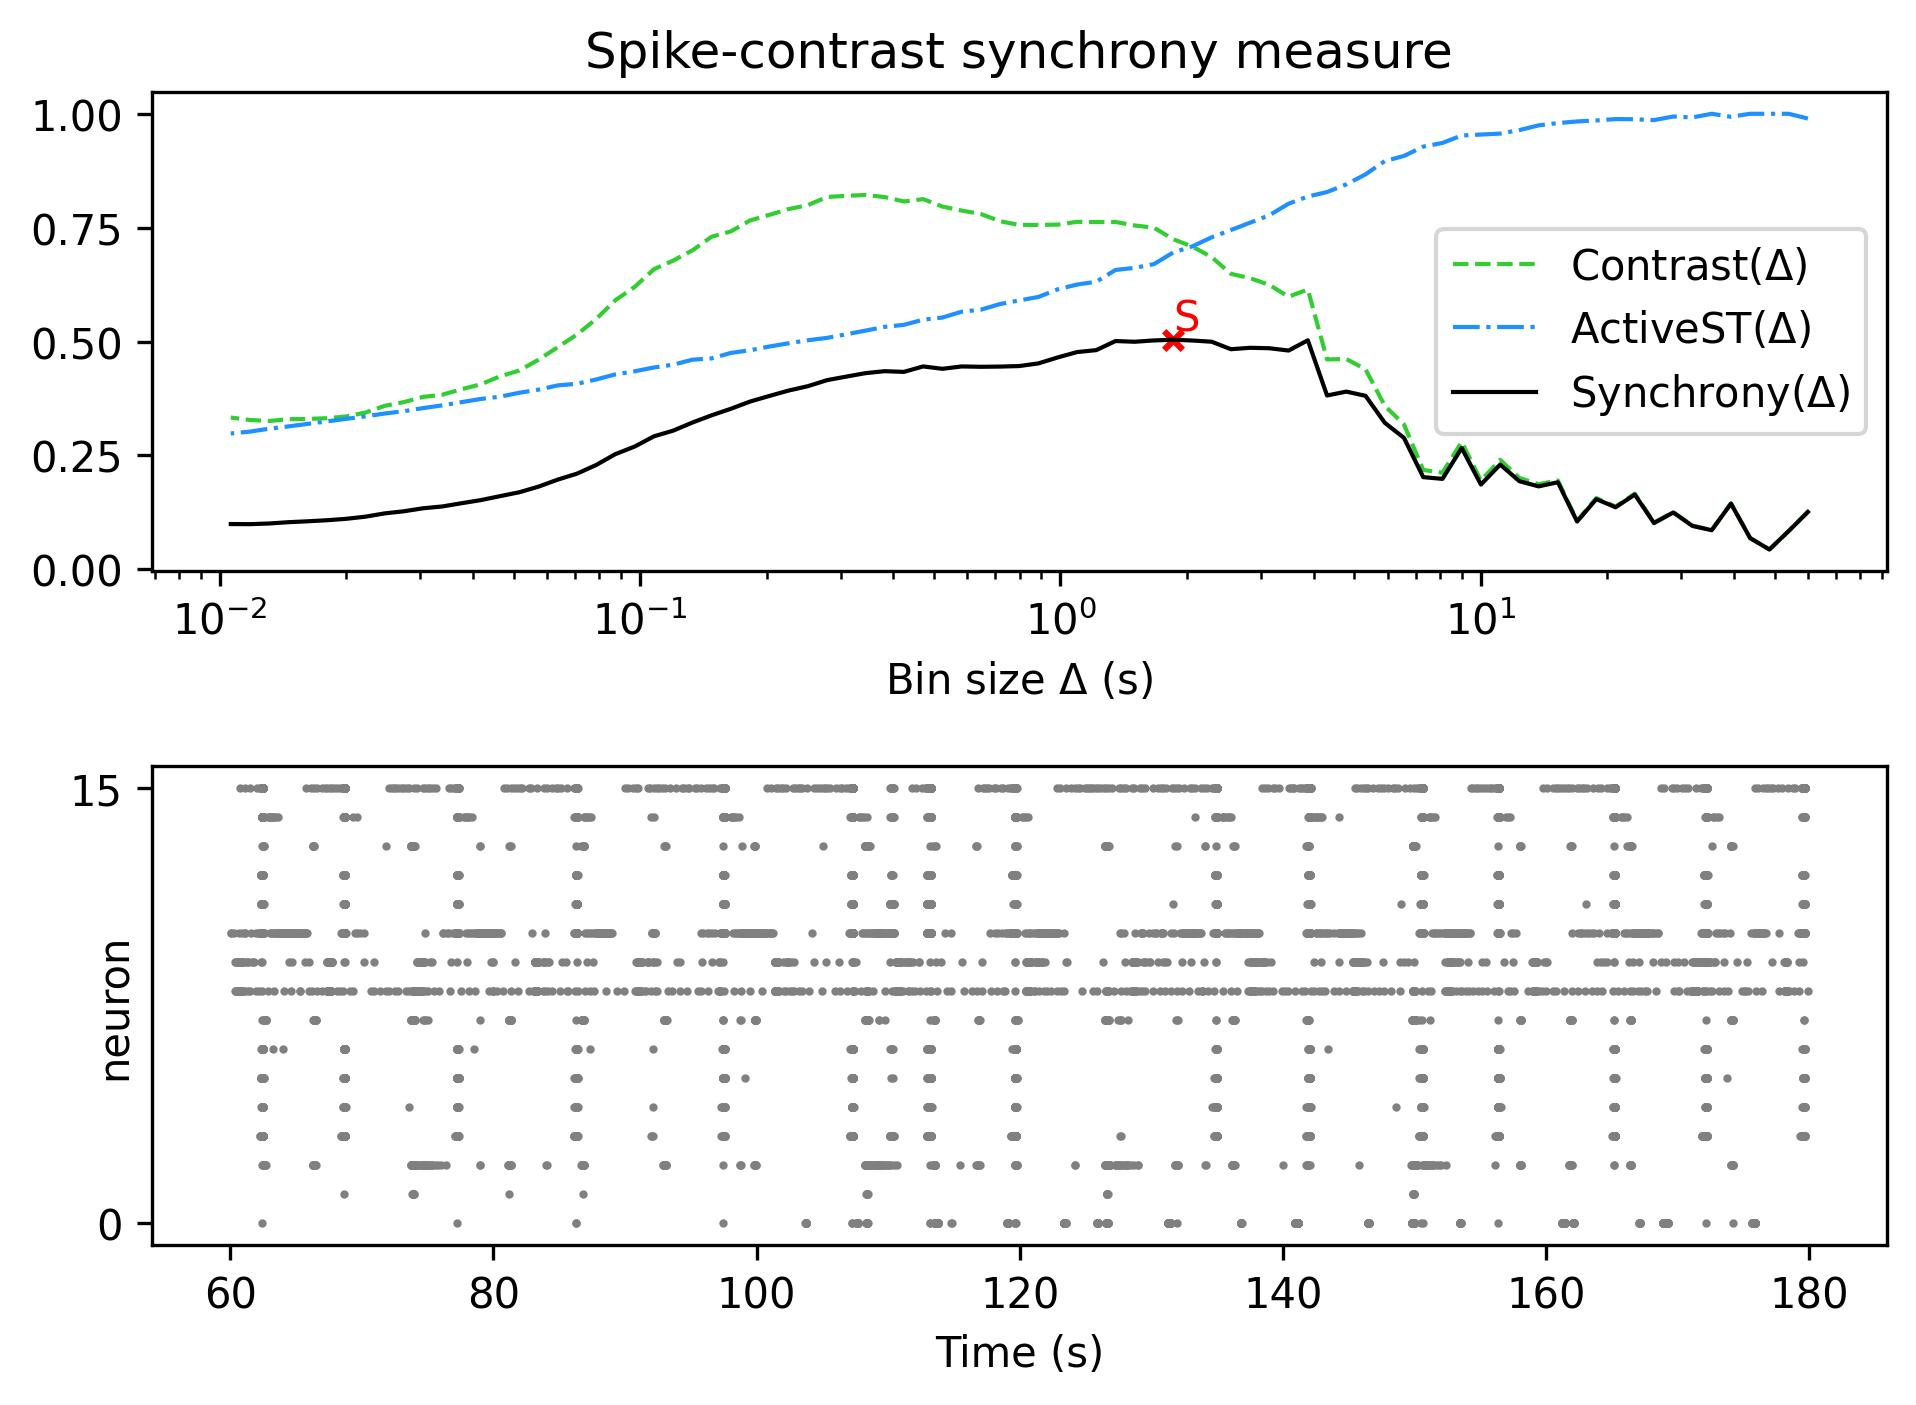

The data file committed next to this chart (first rows):
, Spike-contrast (60.0 s), Spike-contrast (54.0 s), Spike-contrast (48.6 s), Spike-contrast (43.74 s), Spike-contrast (39.366 s), Spike-contrast (35.429 s), Spike-contrast (31.886 s), Spike-contrast (28.698 s), Spike-contrast (25.828 s), Spike-contrast (23.245 s), Spike-contrast (20.921 s), Spike-contrast (18.829 s), Spike-contrast (16.946 s), Spike-contrast (15.251 s), Spike-contrast (13.726 s), Spike-contrast (12.353 s), Spike-contrast (11.118 s), Spike-contrast (10.006 s), Spike-contrast (9.006 s), Spike-contrast (8.105 s), Spike-contrast (7.295 s), Spike-contrast (6.565 s), Spike-contrast (5.909 s)
0, 0.1258, 0.08388, 0.04347, 0.06833, 0.1441, 0.08578, 0.09516, 0.1247, 0.1014, 0.164, 0.1361, 0.1541, 0.1048, 0.1911, 0.182, 0.1933, 0.2299, 0.186, 0.2663, 0.1985, 0.2023, 0.2884, 0.3217
